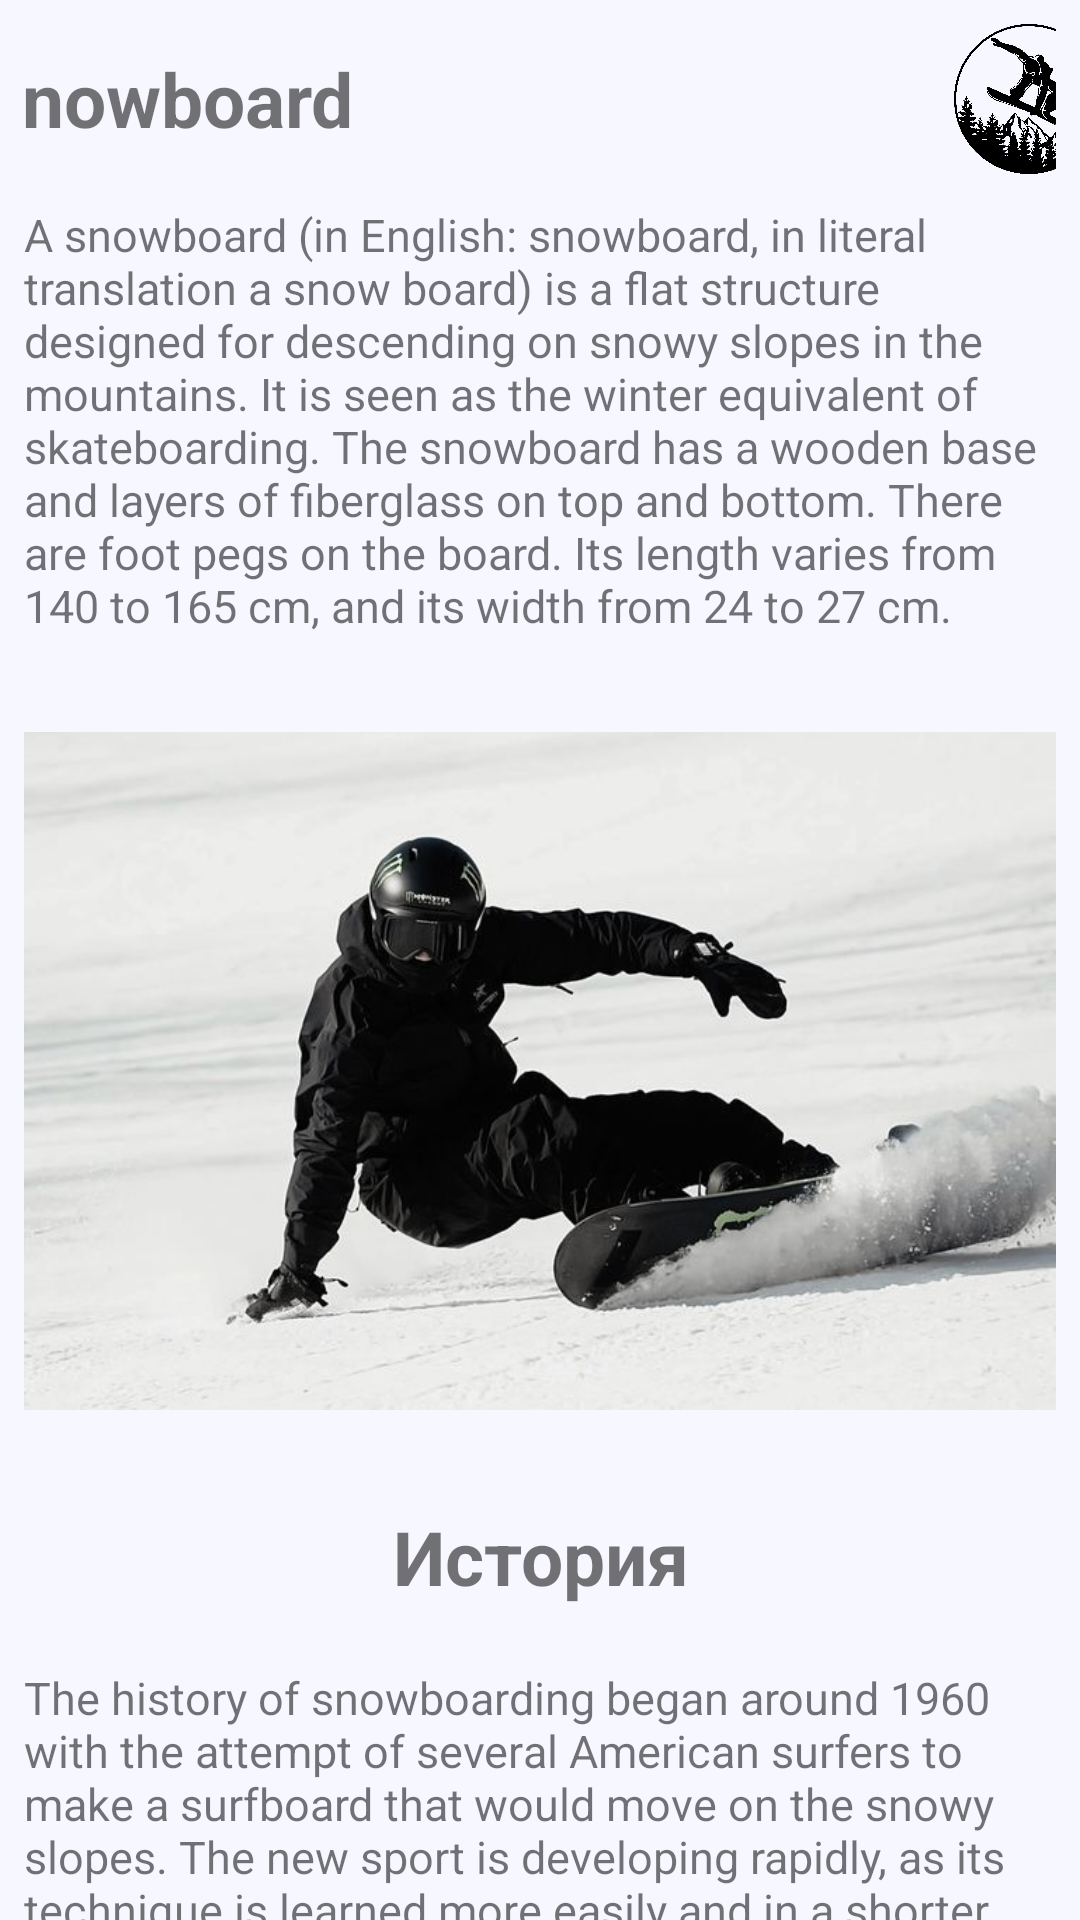

This screen was rendered from an Android layout file. Write that file and the resources it references.
<!-- AndroidManifest.xml: application theme Theme.SnowBoard -->
<!-- res/layout/fragment_history_screen.xml -->
<?xml version="1.0" encoding="utf-8"?>
<layout xmlns:android="http://schemas.android.com/apk/res/android"
    xmlns:tools="http://schemas.android.com/tools">

    <androidx.core.widget.NestedScrollView
        android:layout_width="match_parent"
        android:layout_height="match_parent"
        android:fitsSystemWindows="true"
        android:background="@color/ghost_white"
        tools:context=".Fragments.HistoryScreenFragment">

        <LinearLayout
            android:id="@+id/containerHistory"
            android:layout_width="match_parent"
            android:layout_height="wrap_content"
            android:layout_margin="@dimen/contain_margin"
            android:orientation="vertical">

            <LinearLayout
                android:id="@+id/headerHistory"
                android:layout_width="match_parent"
                android:layout_height="wrap_content"
                android:gravity="center"
                android:orientation="horizontal">

                <TextView
                    android:id="@+id/historyTitle"
                    android:layout_width="wrap_content"
                    android:layout_height="wrap_content"
                    android:layout_marginEnd="@dimen/start_end_history"
                    android:text="Snowboard"
                    android:textSize="@dimen/history_title"
                    android:textStyle="bold" />

                <ImageView
                    android:id="@+id/imgHistory"
                    android:layout_width="@dimen/history_logo"
                    android:layout_height="@dimen/history_logo"
                    android:layout_marginStart="@dimen/start_end_history"
                    android:src="@drawable/ic_snowboard_logo" />
            </LinearLayout>

            <TextView
                android:id="@+id/paragraphHistory_1"
                android:layout_width="match_parent"
                android:layout_height="wrap_content"
                android:layout_marginTop="@dimen/top_bot_history"
                android:layout_marginBottom="@dimen/top_bot_history"
                android:text="@string/paragraph_history_1"
                android:textSize="@dimen/history_desc" />

            <ImageView
                android:id="@+id/imgSnowboard"
                android:layout_width="match_parent"
                android:layout_height="@dimen/history_img"
                android:layout_marginTop="@dimen/top_bot_history"
                android:layout_marginBottom="@dimen/top_bot_history"
                android:src="@drawable/snowboard_history" />

            <TextView
                android:id="@+id/titleHistory"
                android:layout_width="match_parent"
                android:layout_height="wrap_content"
                android:layout_marginTop="@dimen/top_bot_history"
                android:layout_marginBottom="@dimen/top_bot_history"
                android:text="История"
                android:textAlignment="center"
                android:textSize="@dimen/history_title"
                android:textStyle="bold" />

            <TextView
                android:id="@+id/paragraphHistory_2"
                android:layout_width="match_parent"
                android:layout_height="wrap_content"
                android:layout_marginTop="@dimen/top_bot_history"
                android:layout_marginBottom="@dimen/top_bot_history"
                android:text="@string/paragraph_history_2"
                android:textSize="@dimen/history_desc" />

            <TextView
                android:id="@+id/titleStyles"
                android:layout_width="match_parent"
                android:layout_height="wrap_content"
                android:layout_marginTop="@dimen/top_bot_history"
                android:layout_marginBottom="@dimen/top_bot_history"
                android:text="Стилове"
                android:textAlignment="center"
                android:textSize="@dimen/history_title"
                android:textStyle="bold" />

            <TextView
                android:id="@+id/paragraphHistory_3"
                android:layout_width="match_parent"
                android:layout_height="wrap_content"
                android:layout_marginTop="@dimen/top_bot_history"
                android:layout_marginBottom="@dimen/top_bot_history"
                android:text="@string/paragraph_history_3"
                android:textSize="@dimen/history_desc" />

            <TextView
                android:id="@+id/titleStyles1"
                android:layout_width="match_parent"
                android:layout_height="wrap_content"
                android:layout_marginTop="@dimen/top_bot_history"
                android:layout_marginBottom="@dimen/top_bot_history"
                android:text="Фрийрайд"
                android:textAlignment="center"
                android:textSize="@dimen/history_style"
                android:textStyle="bold" />

            <TextView
                android:id="@+id/paragraphHistory_4"
                android:layout_width="match_parent"
                android:layout_height="wrap_content"
                android:layout_marginTop="@dimen/top_bot_history"
                android:layout_marginBottom="@dimen/top_bot_history"
                android:text="@string/paragraph_history_4"
                android:textSize="@dimen/history_desc" />

            <TextView
                android:id="@+id/titleStyles2"
                android:layout_width="match_parent"
                android:layout_height="wrap_content"
                android:layout_marginTop="@dimen/top_bot_history"
                android:layout_marginBottom="@dimen/top_bot_history"
                android:text="Фрийстайл"
                android:textAlignment="center"
                android:textSize="@dimen/history_style"
                android:textStyle="bold" />

            <TextView
                android:id="@+id/paragraphHistory_5"
                android:layout_width="match_parent"
                android:layout_height="wrap_content"
                android:layout_marginTop="@dimen/top_bot_history"
                android:layout_marginBottom="@dimen/top_bot_history"
                android:text="@string/paragraph_history_5"
                android:textSize="@dimen/history_desc" />

            <TextView
                android:id="@+id/titleStyles3"
                android:layout_width="match_parent"
                android:layout_height="wrap_content"
                android:layout_marginTop="@dimen/top_bot_history"
                android:layout_marginBottom="@dimen/top_bot_history"
                android:text="Бордъркрос"
                android:textAlignment="center"
                android:textSize="@dimen/history_style"
                android:textStyle="bold" />

            <TextView
                android:id="@+id/paragraphHistory_6"
                android:layout_width="match_parent"
                android:layout_height="wrap_content"
                android:layout_marginTop="@dimen/top_bot_history"
                android:layout_marginBottom="@dimen/top_bot_history"
                android:text="@string/paragraph_history_6"
                android:textSize="@dimen/history_desc" />

            <TextView
                android:id="@+id/titleTricks"
                android:layout_width="match_parent"
                android:layout_height="wrap_content"
                android:layout_marginTop="@dimen/top_bot_history"
                android:layout_marginBottom="@dimen/top_bot_history"
                android:text="Трикове"
                android:textAlignment="center"
                android:textSize="@dimen/history_title"
                android:textStyle="bold" />

            <TextView
                android:id="@+id/paragraphHistory_7"
                android:layout_width="match_parent"
                android:layout_height="wrap_content"
                android:layout_marginTop="@dimen/top_bot_history"
                android:layout_marginBottom="@dimen/bot_history"
                android:text="@string/paragraph_history_7"
                android:textSize="@dimen/history_desc" />
        </LinearLayout>
    </androidx.core.widget.NestedScrollView>
</layout>
<!-- resources referenced by this layout -->
<resources>
  <color name="ghost_white">#F7F7FF</color>
  <dimen name="bot_history">20dp</dimen>
  <dimen name="contain_margin">8dp</dimen>
  <dimen name="history_desc">15sp</dimen>
  <dimen name="history_img">250dp</dimen>
  <dimen name="history_logo">50dp</dimen>
  <dimen name="history_style">20sp</dimen>
  <dimen name="history_title">25sp</dimen>
  <dimen name="start_end_history">100dp</dimen>
  <dimen name="top_bot_history">10dp</dimen>
  <string name="paragraph_history_1">A snowboard (in English: snowboard, in literal translation a snow board) is a flat structure designed for descending on snowy slopes in the mountains. It is seen as the winter equivalent of skateboarding. The snowboard has a wooden base and layers of fiberglass on top and bottom. There are foot pegs on the board. Its length varies from 140 to 165 cm, and its width from 24 to 27 cm.</string>
  <string name="paragraph_history_2">The history of snowboarding began around 1960 with the attempt of several American surfers to make a surfboard that would move on the snowy slopes. The new sport is developing rapidly, as its technique is learned more easily and in a shorter time than that of skiing. In the late 70s and early 80s snowboarding began to establish itself as an alternative to skiing. Racing and experimentation began to lead to the present day, when about 50% of the US population owns a personal snowboard.</string>
  <string name="paragraph_history_3">There are several styles in snowboarding - freeride, freestyle, boardercross and "alpine style" descents (which are performed in front of a large audience and judged by a jury). Freestyle is often practiced by skaters because many movements in this style are borrowed from skateboarding and surfing.</string>
  <string name="paragraph_history_4">Freeride is off-piste riding on both skis and snowboards in pristine snow. The term comes from English and can be translated as "free ride". While in other styles everything depends on certain prerequisites - in freestyle from man-made jumps, ramps, etc., and in track skiing there is a special preparation of the snow, the focus of freeriding is, by descending, you take advantage of the random and uncertain conditions of the natural terrain. We cannot talk about specific styles, as the way of riding is completely individual. The only difference is off-piste riding away from a resort (backcountry) and on the territory of a given resort, near the slopes.</string>
  <string name="paragraph_history_5">Freestyle or the so-called Freestyle is expressed in doing different tricks with the help of ramps, half-pipes, rails and others.</string>
  <string name="paragraph_history_6">In boardercross, four snowboarders (or a different number, but mostly four) go down a heavily groomed track.</string>
  <string name="paragraph_history_7">Here are some tricks performed by freestylers:
          \n \t- 50/50 - when you point the board parallel to the beam/railing and slide along it.
          \n \t- board slide - the opposite of 50/50, the board is directed perpendicular to the beam, the slide is faster here.
          \n \t- 5/о(файв оу) - the initial position is 50/50, but when performing it, the weight is concentrated on the back leg (tail press).
          \n \t- nose slide - the starting position is a board slide, but the slide takes place on the front of the board (the nose).
          \n \t- tail slide - same as nose slide, but sliding is done with the rear leg and the tail of the board.
          \nWax is often used to perform tricks - for easier sliding.</string>
  
      //Tips Screen
  <color name="crimson_red">#A4133C</color>
  <color name="bordeaux_velvet">#53161D</color>
  <color name="white">#FFFFFFFF</color>
  <color name="shadow_black">#1A1A1A</color>
</resources>
